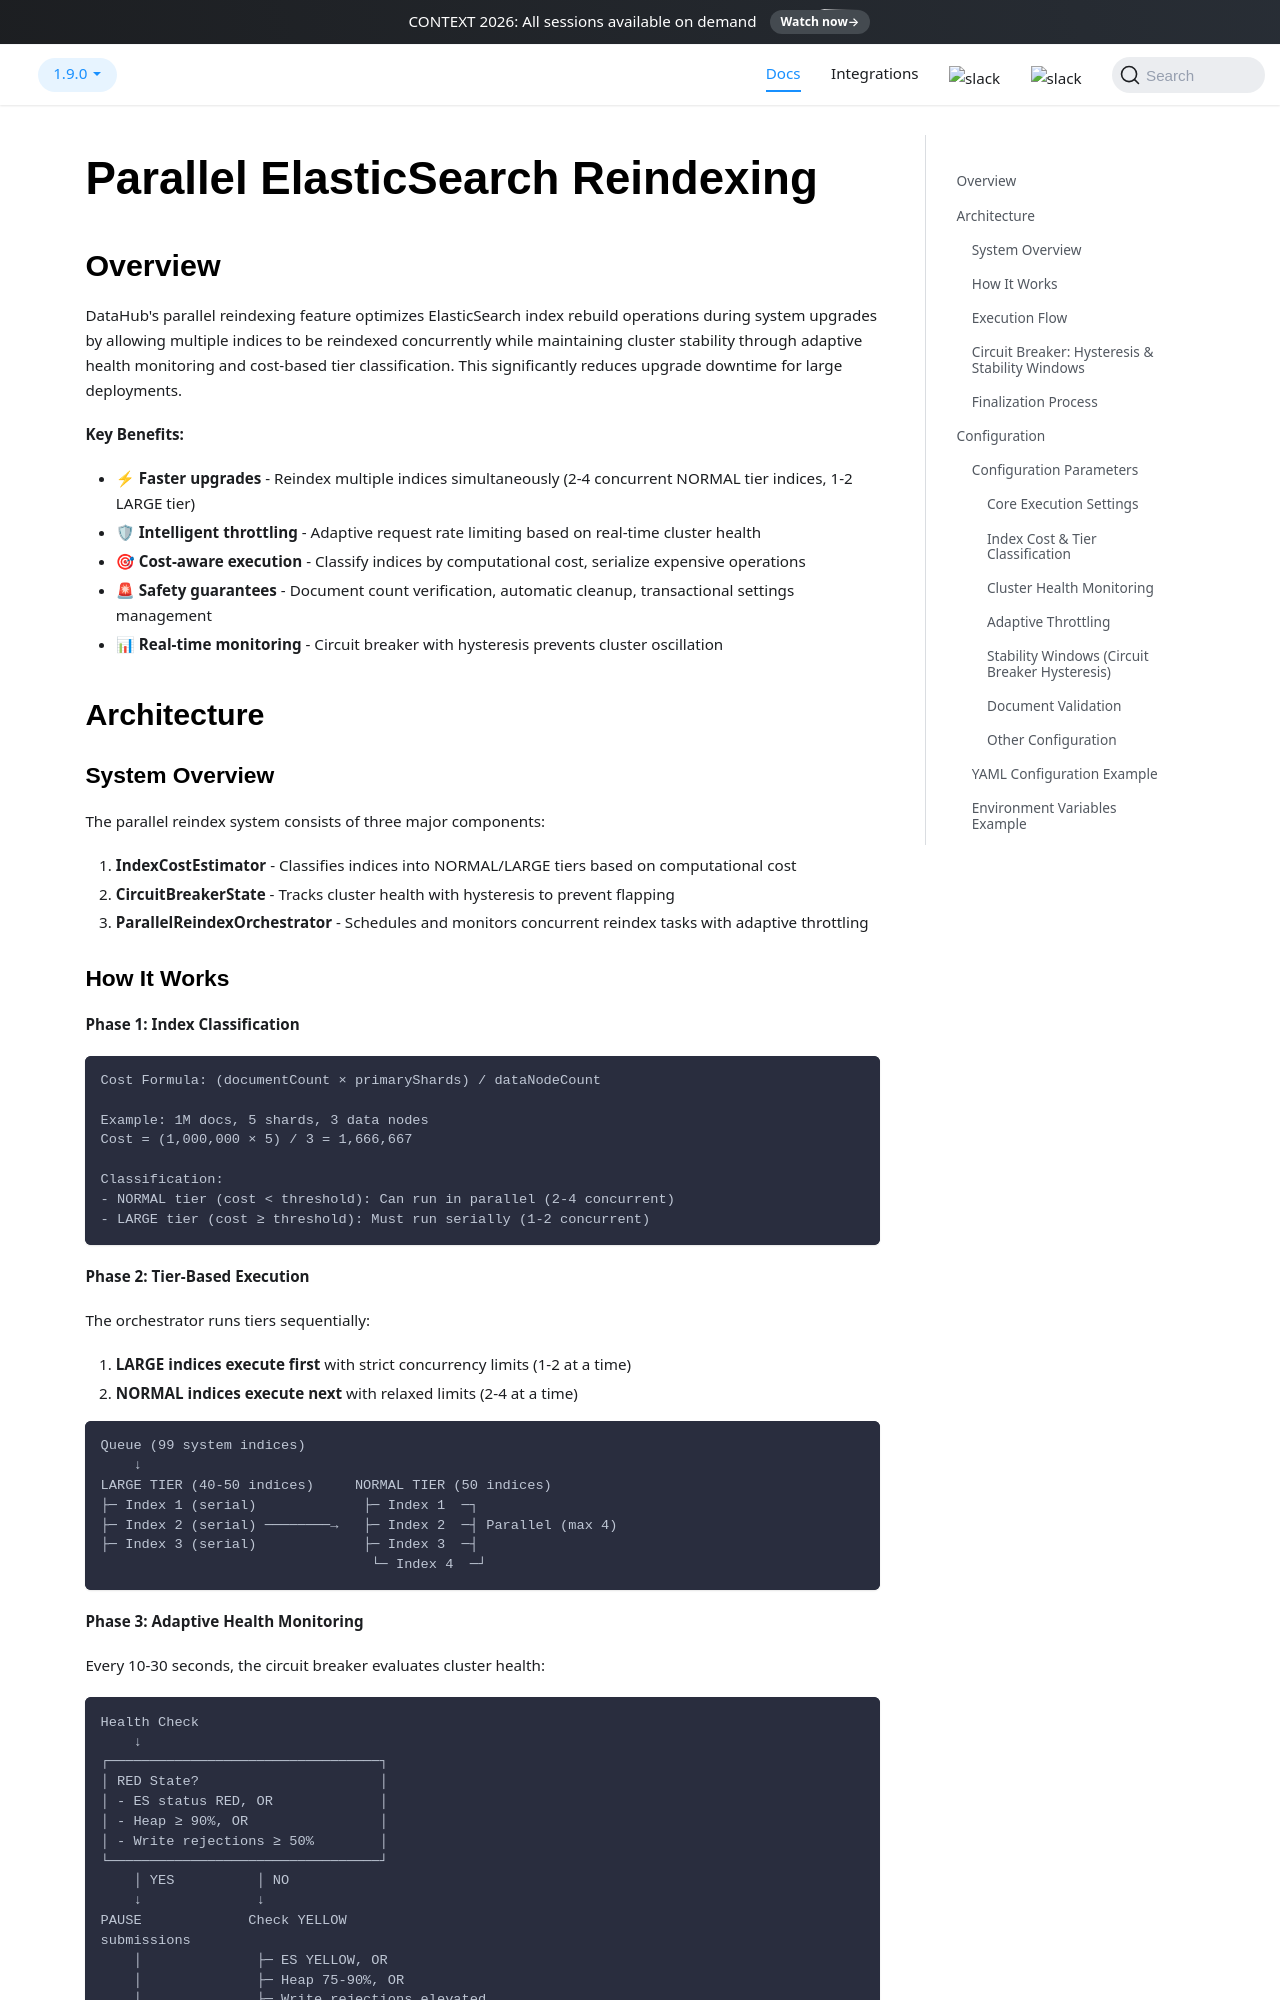

repository: datahub-project/datahub · page: docs/advanced/parallel-reindexing/index.html · generator: docusaurus

# Parallel ElasticSearch Reindexing

## Overview

DataHub's parallel reindexing feature optimizes ElasticSearch index rebuild operations during system upgrades by allowing multiple indices to be reindexed concurrently while maintaining cluster stability through adaptive health monitoring and cost-based tier classification. This significantly reduces upgrade downtime for large deployments.

**Key Benefits:**

- ⚡ **Faster upgrades** - Reindex multiple indices simultaneously (2-4 concurrent NORMAL tier indices, 1-2 LARGE tier)
- 🛡 **Intelligent throttling** - Adaptive request rate limiting based on real-time cluster health
- 🎯 **Cost-aware execution** - Classify indices by computational cost, serialize expensive operations
- 🚨 **Safety guarantees** - Document count verification, automatic cleanup, transactional settings management
- 📊 **Real-time monitoring** - Circuit breaker with hysteresis prevents cluster oscillation

## Architecture

### System Overview

The parallel reindex system consists of three major components:

1. **IndexCostEstimator** - Classifies indices into NORMAL/LARGE tiers based on computational cost
2. **CircuitBreakerState** - Tracks cluster health with hysteresis to prevent flapping
3. **ParallelReindexOrchestrator** - Schedules and monitors concurrent reindex tasks with adaptive throttling
